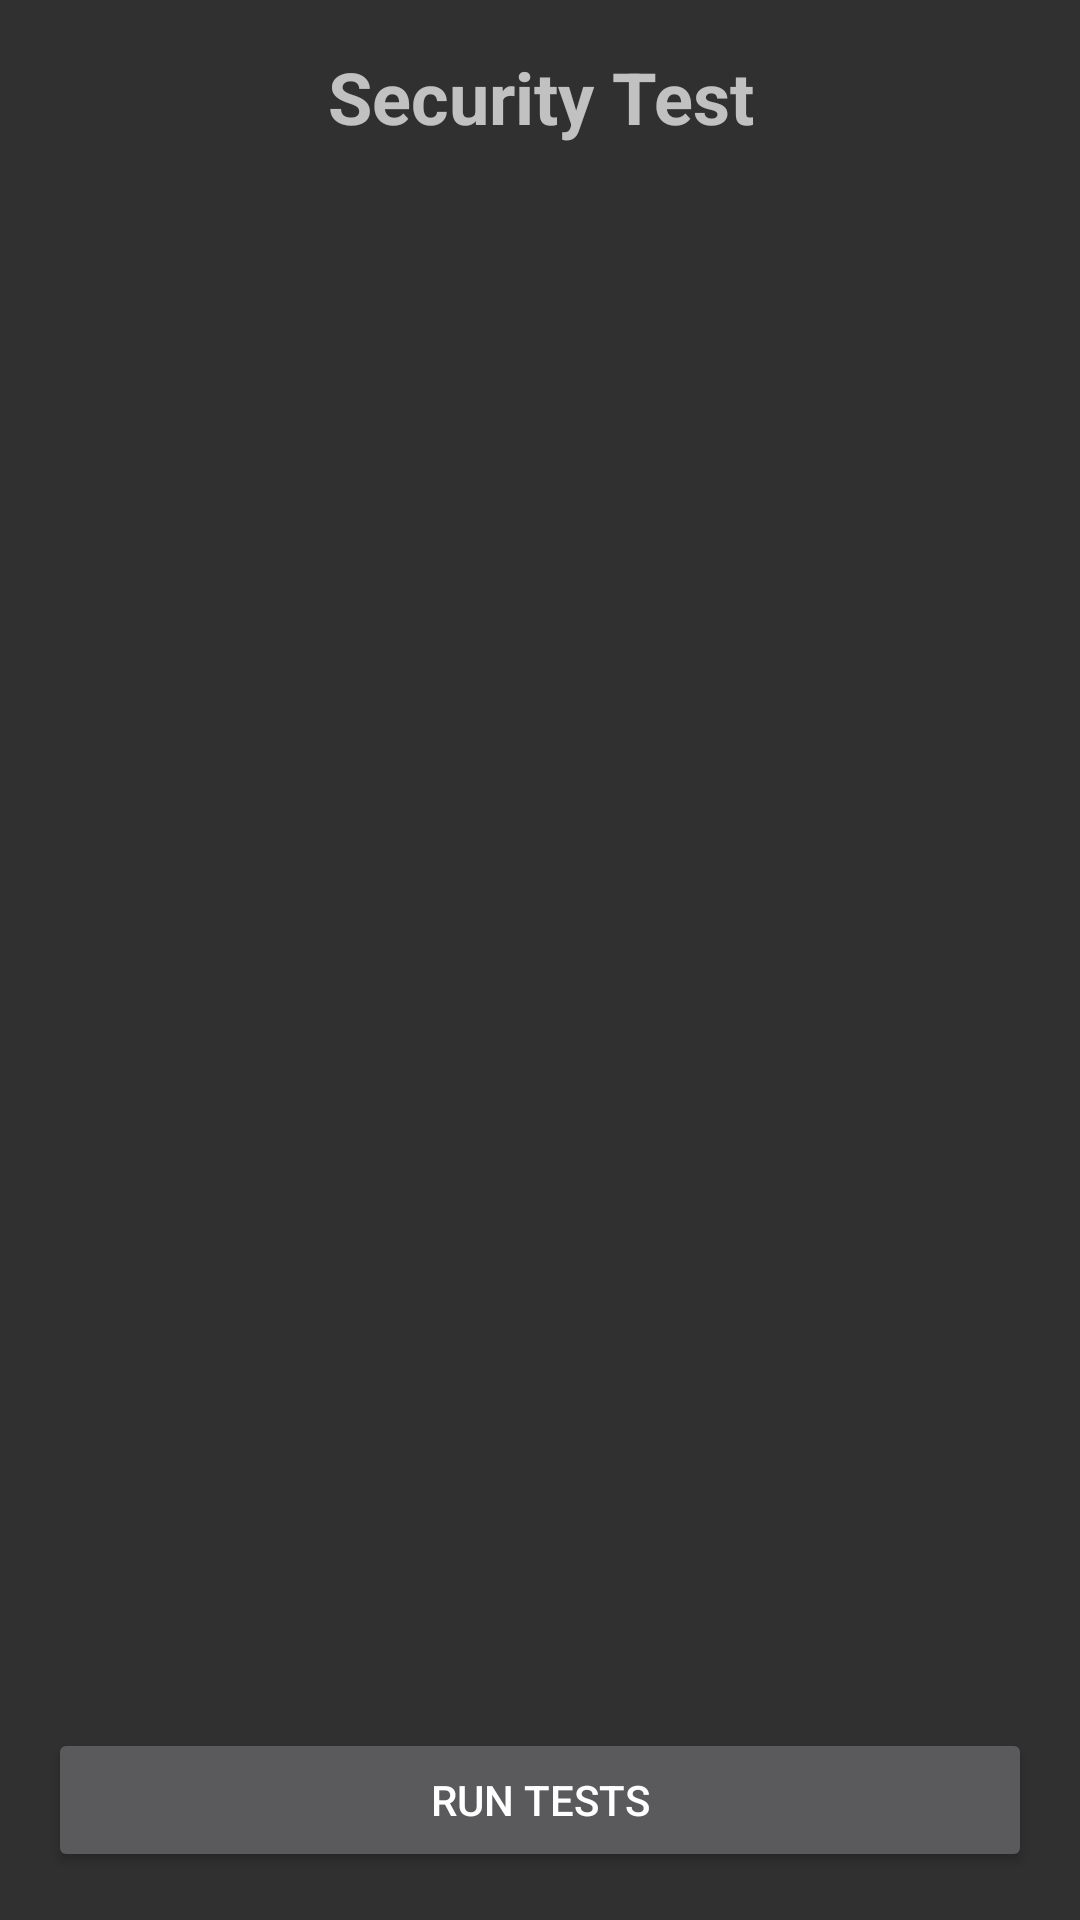

Reconstruct the res/layout file that produces this screen, plus the resources it refers to.
<!-- AndroidManifest.xml: application theme Theme.AppCompat -->
<!-- res/layout/activity_security_test.xml -->
<?xml version="1.0" encoding="utf-8"?>
<LinearLayout xmlns:android="http://schemas.android.com/apk/res/android"
    android:layout_width="match_parent"
    android:layout_height="match_parent"
    android:orientation="vertical"
    android:padding="16dp">

    <TextView
        android:layout_width="match_parent"
        android:layout_height="wrap_content"
        android:text="Security Test"
        android:textSize="24sp"
        android:textStyle="bold"
        android:gravity="center"
        android:layout_marginBottom="16dp"/>

    <ScrollView
        android:layout_width="match_parent"
        android:layout_height="0dp"
        android:layout_weight="1">

        <TextView
            android:id="@+id/statusText"
            android:layout_width="match_parent"
            android:layout_height="wrap_content"
            android:textSize="14sp"
            android:fontFamily="monospace"
            android:padding="8dp"/>

    </ScrollView>

    <Button
        android:id="@+id/testButton"
        android:layout_width="match_parent"
        android:layout_height="wrap_content"
        android:text="Run Tests"
        android:layout_marginTop="16dp"/>

</LinearLayout>
<!-- resources referenced by this layout -->
<resources>

</resources>
